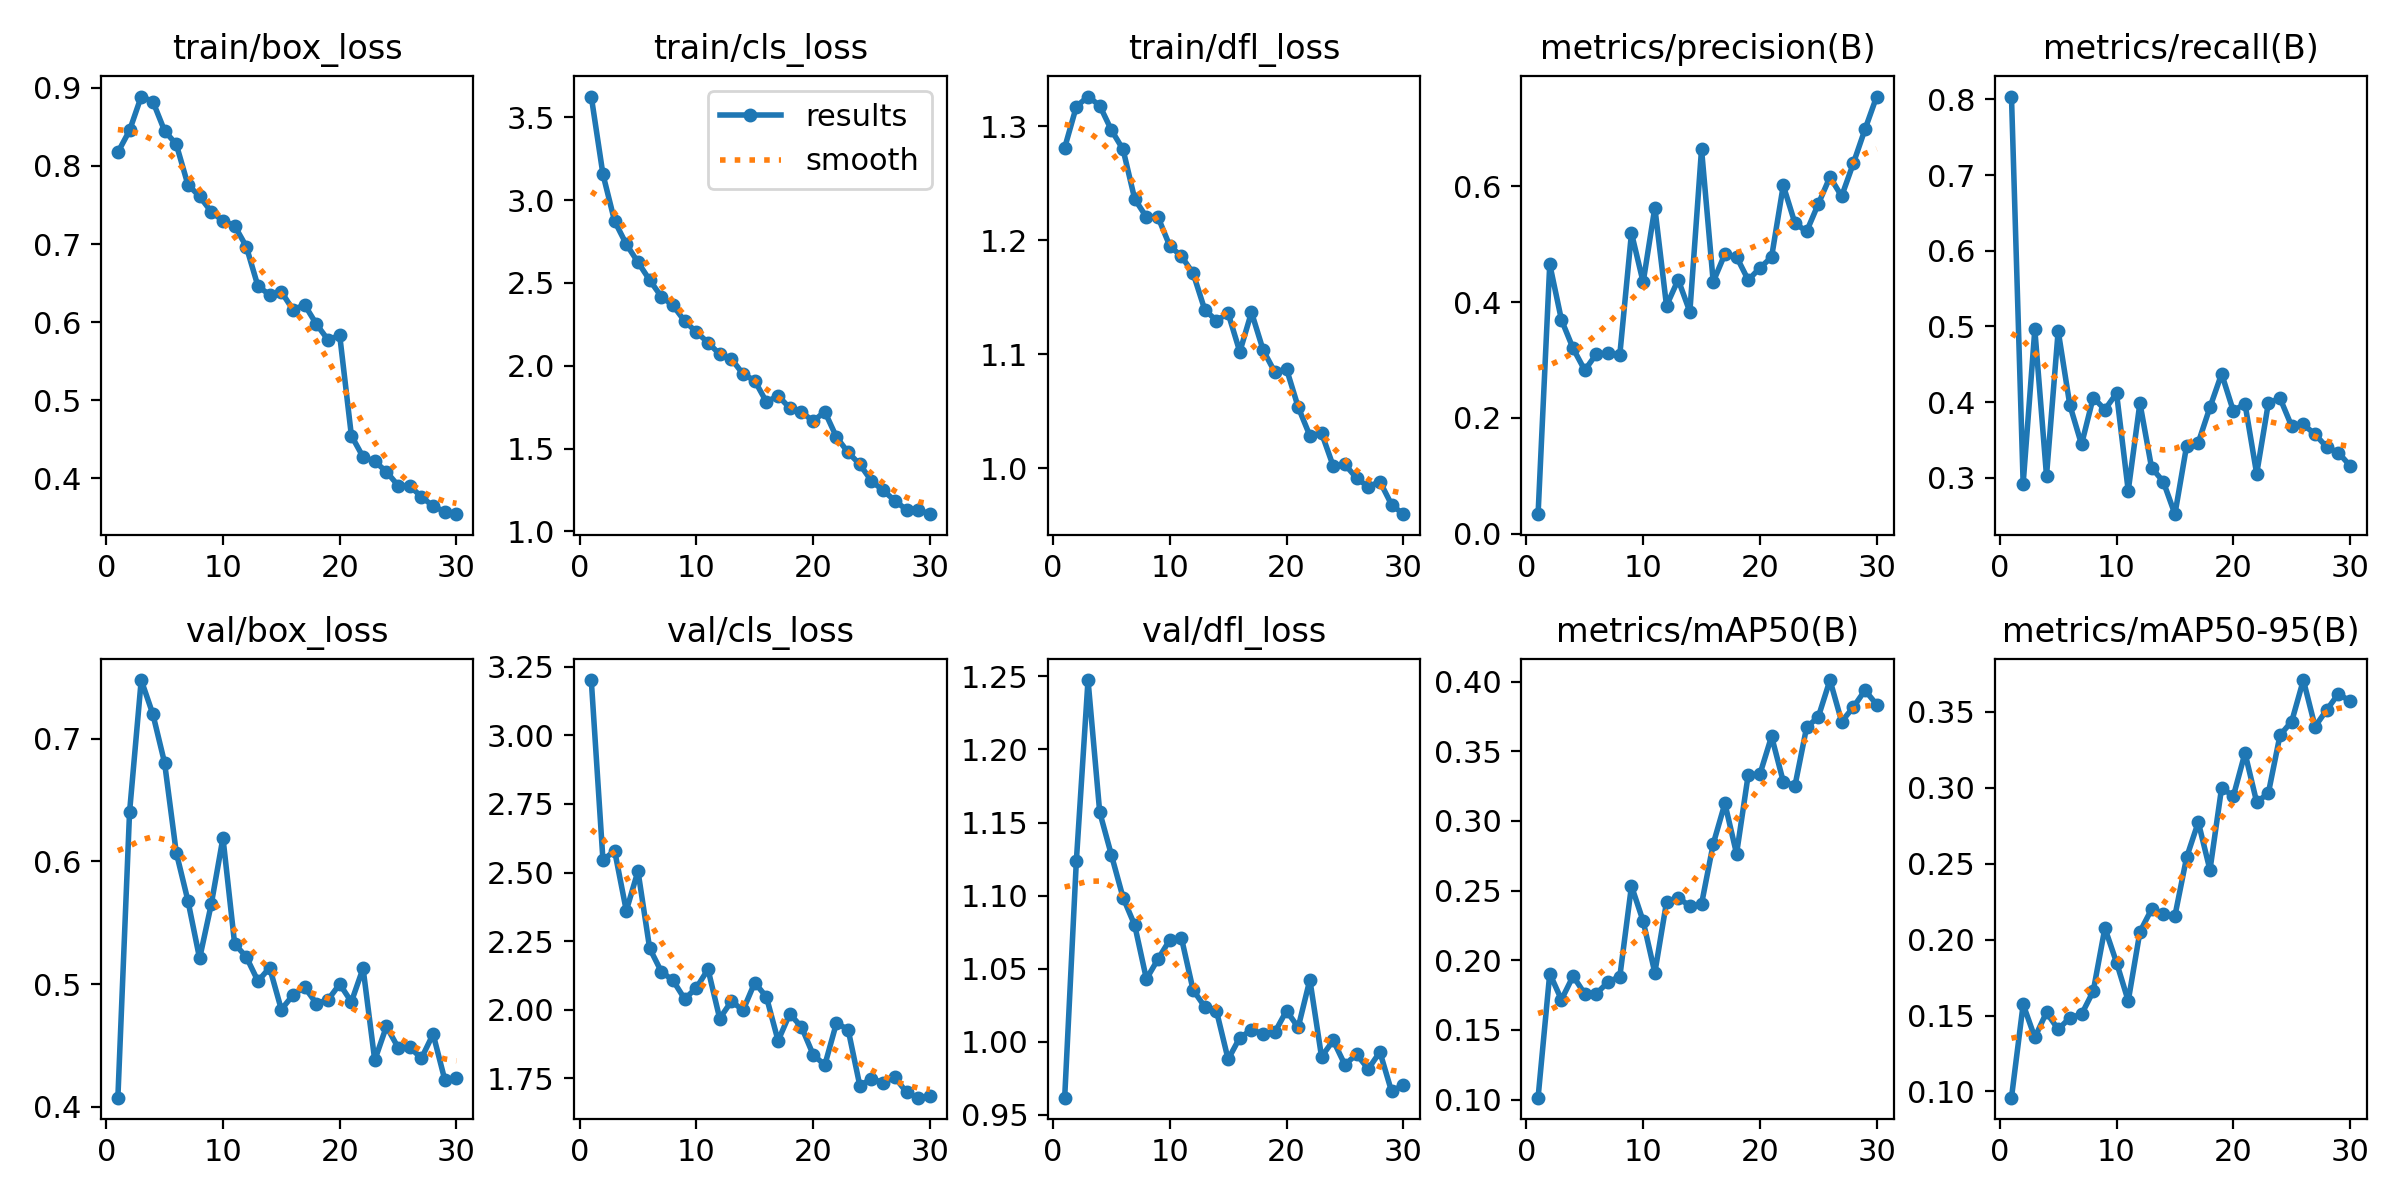

The data file committed next to this chart (first rows):
epoch, time, train/box_loss, train/cls_loss, train/dfl_loss, metrics/precision(B), metrics/recall(B), metrics/mAP50(B), metrics/mAP50-95(B), val/box_loss, val/cls_loss, val/dfl_loss, lr/pg0, lr/pg1, lr/pg2
1, 10.09, 0.8175, 3.625, 1.281, 0.03368, 0.8037, 0.1014, 0.09593, 0.4072, 3.201, 0.9618, 0.0001646, 0.0001646, 0.0001646
2, 19.08, 0.8454, 3.156, 1.317, 0.4653, 0.2922, 0.1905, 0.1574, 0.6403, 2.545, 1.124, 0.0003203, 0.0003203, 0.0003203
3, 27.89, 0.8888, 2.873, 1.326, 0.3693, 0.496, 0.1717, 0.1356, 0.7481, 2.579, 1.247, 0.0004651, 0.0004651, 0.0004651
4, 36.58, 0.8824, 2.734, 1.318, 0.3198, 0.3028, 0.1886, 0.1521, 0.7201, 2.361, 1.157, 0.0004505, 0.0004505, 0.0004505
5, 45.36, 0.845, 2.625, 1.297, 0.2822, 0.4941, 0.1759, 0.1408, 0.6806, 2.505, 1.128, 0.000434, 0.000434, 0.000434
6, 54.05, 0.8278, 2.518, 1.28, 0.3105, 0.396, 0.1761, 0.1486, 0.6073, 2.224, 1.099, 0.0004175, 0.0004175, 0.0004175
7, 62.56, 0.7759, 2.417, 1.236, 0.3113, 0.3441, 0.1844, 0.1508, 0.568, 2.139, 1.08, 0.000401, 0.000401, 0.000401
8, 71.12, 0.7611, 2.365, 1.22, 0.3089, 0.4061, 0.1882, 0.166, 0.5209, 2.107, 1.043, 0.0003845, 0.0003845, 0.0003845
9, 79.82, 0.7413, 2.27, 1.22, 0.5191, 0.3901, 0.2534, 0.2076, 0.5652, 2.039, 1.057, 0.000368, 0.000368, 0.000368
10, 88.39, 0.7297, 2.204, 1.195, 0.4341, 0.4117, 0.2281, 0.1849, 0.6193, 2.08, 1.07, 0.0003515, 0.0003515, 0.0003515
11, 97.01, 0.7235, 2.14, 1.186, 0.563, 0.2829, 0.191, 0.1596, 0.5328, 2.148, 1.071, 0.000335, 0.000335, 0.000335
12, 105.6, 0.6968, 2.07, 1.171, 0.3936, 0.3988, 0.2417, 0.2051, 0.5221, 1.968, 1.035, 0.0003185, 0.0003185, 0.0003185
13, 114.2, 0.6459, 2.042, 1.139, 0.4386, 0.3133, 0.2448, 0.22, 0.5023, 2.031, 1.024, 0.000302, 0.000302, 0.000302
14, 122.8, 0.6352, 1.951, 1.13, 0.3831, 0.295, 0.239, 0.2172, 0.5133, 1.998, 1.021, 0.0002855, 0.0002855, 0.0002855
15, 131.4, 0.6389, 1.911, 1.136, 0.664, 0.252, 0.2404, 0.2157, 0.4792, 2.099, 0.9881, 0.000269, 0.000269, 0.000269
16, 140.1, 0.6159, 1.782, 1.102, 0.4348, 0.3422, 0.2835, 0.2541, 0.491, 2.047, 1.003, 0.0002525, 0.0002525, 0.0002525
17, 148.8, 0.6221, 1.819, 1.137, 0.4828, 0.3465, 0.3126, 0.2774, 0.4974, 1.887, 1.008, 0.000236, 0.000236, 0.000236
18, 157.3, 0.5976, 1.745, 1.104, 0.4781, 0.3932, 0.2765, 0.2459, 0.4841, 1.985, 1.006, 0.0002195, 0.0002195, 0.0002195
19, 165.8, 0.5774, 1.722, 1.084, 0.4379, 0.4374, 0.3333, 0.3, 0.4872, 1.938, 1.007, 0.000203, 0.000203, 0.000203
20, 174.5, 0.5831, 1.665, 1.087, 0.4589, 0.3884, 0.3336, 0.2944, 0.5, 1.837, 1.021, 0.0001865, 0.0001865, 0.0001865
21, 182.3, 0.4548, 1.723, 1.054, 0.4776, 0.3978, 0.3608, 0.3229, 0.4854, 1.798, 1.01, 0.00017, 0.00017, 0.00017
22, 190.1, 0.4275, 1.57, 1.028, 0.6013, 0.3053, 0.3283, 0.2906, 0.5129, 1.952, 1.042, 0.0001535, 0.0001535, 0.0001535
23, 197.9, 0.4219, 1.477, 1.031, 0.5361, 0.3986, 0.3252, 0.2964, 0.4378, 1.928, 0.9898, 0.000137, 0.000137, 0.000137
24, 205.9, 0.4087, 1.405, 1.002, 0.5219, 0.4052, 0.3673, 0.3346, 0.4654, 1.724, 1.001, 0.0001205, 0.0001205, 0.0001205
25, 213.9, 0.3909, 1.305, 1.003, 0.5692, 0.3681, 0.3747, 0.3436, 0.4482, 1.749, 0.9843, 0.000104, 0.000104, 0.000104
26, 222.3, 0.3904, 1.247, 0.9912, 0.6159, 0.3706, 0.4012, 0.3709, 0.4483, 1.734, 0.9915, 8.75e-05, 8.75e-05, 8.75e-05
27, 230.6, 0.3765, 1.186, 0.9836, 0.5827, 0.3574, 0.3714, 0.3403, 0.4394, 1.755, 0.9815, 7.1e-05, 7.1e-05, 7.1e-05
28, 239.1, 0.3646, 1.131, 0.9882, 0.6394, 0.3407, 0.3817, 0.3512, 0.4592, 1.7, 0.9931, 5.45e-05, 5.45e-05, 5.45e-05
29, 247.3, 0.3576, 1.132, 0.9678, 0.6981, 0.3332, 0.3939, 0.3619, 0.4218, 1.68, 0.9661, 3.8e-05, 3.8e-05, 3.8e-05
30, 255.4, 0.3543, 1.105, 0.9595, 0.7548, 0.316, 0.3836, 0.3569, 0.4234, 1.687, 0.9706, 2.15e-05, 2.15e-05, 2.15e-05
